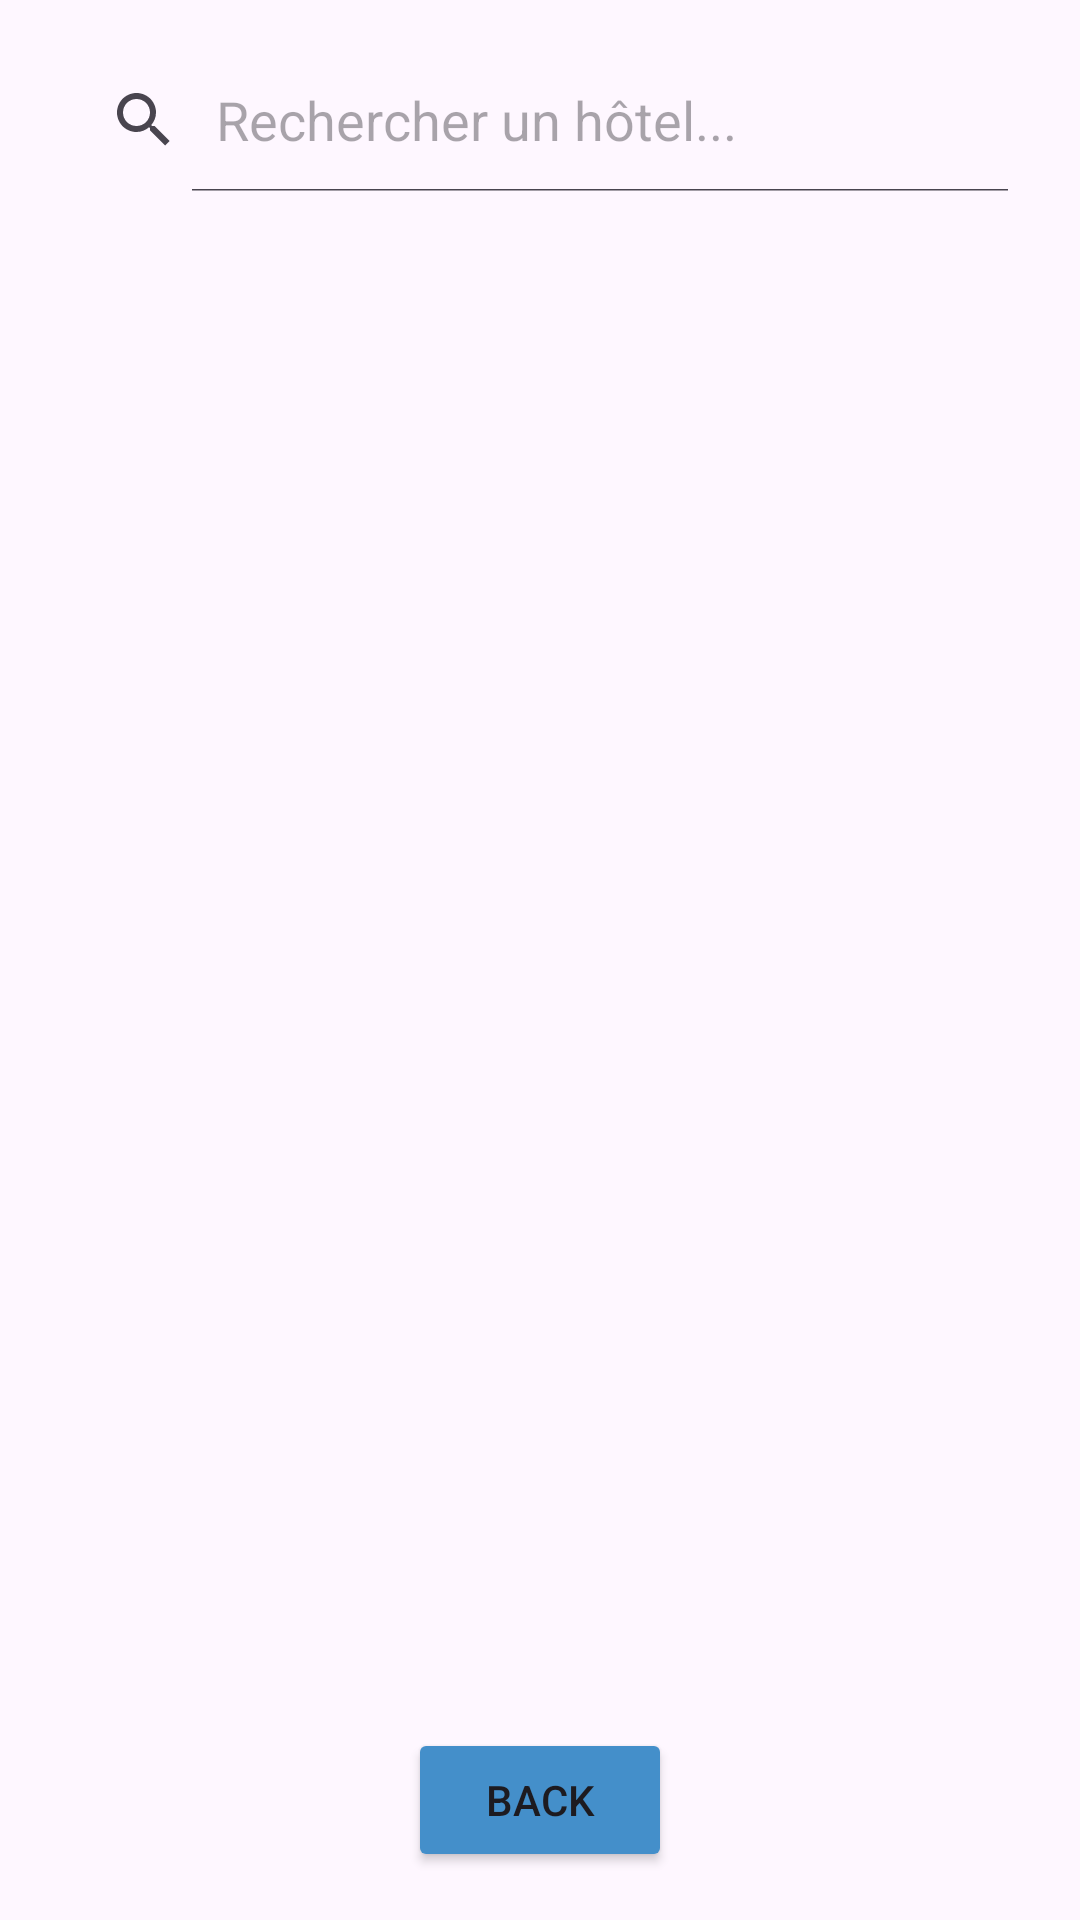

Android layout source for this screen:
<!-- AndroidManifest.xml: application theme Theme.FirebasAuthApp -->
<!-- res/layout/activity_hotel.xml -->
<LinearLayout xmlns:android="http://schemas.android.com/apk/res/android"
    xmlns:tools="http://schemas.android.com/tools"
    android:layout_width="match_parent"
    android:layout_height="match_parent"
    android:orientation="vertical"
    tools:context=".HotelActivity">

    
    <SearchView
        android:id="@+id/searchView"
        android:layout_width="match_parent"
        android:layout_height="wrap_content"
        android:queryHint="Rechercher un hôtel..."
        android:iconifiedByDefault="false"
        android:layout_margin="16dp" />

    
    <androidx.recyclerview.widget.RecyclerView
        android:id="@+id/recyclerView"
        android:layout_width="match_parent"
        android:layout_height="0dp"
        android:layout_weight="1"
        android:padding="16dp" />

    
    <Button
        android:id="@+id/backButton"
        android:layout_width="wrap_content"
        android:layout_height="wrap_content"
        android:text="back"
        android:backgroundTint="#448FCA"
        android:layout_gravity="center"
        android:layout_margin="16dp" />

</LinearLayout>
<!-- resources referenced by this layout -->
<resources>
  <style name="Theme.FirebasAuthApp" parent="Base.Theme.FirebasAuthApp" />
  <style name="Base.Theme.FirebasAuthApp" parent="Theme.Material3.DayNight.NoActionBar">
          
          
      </style>
</resources>
